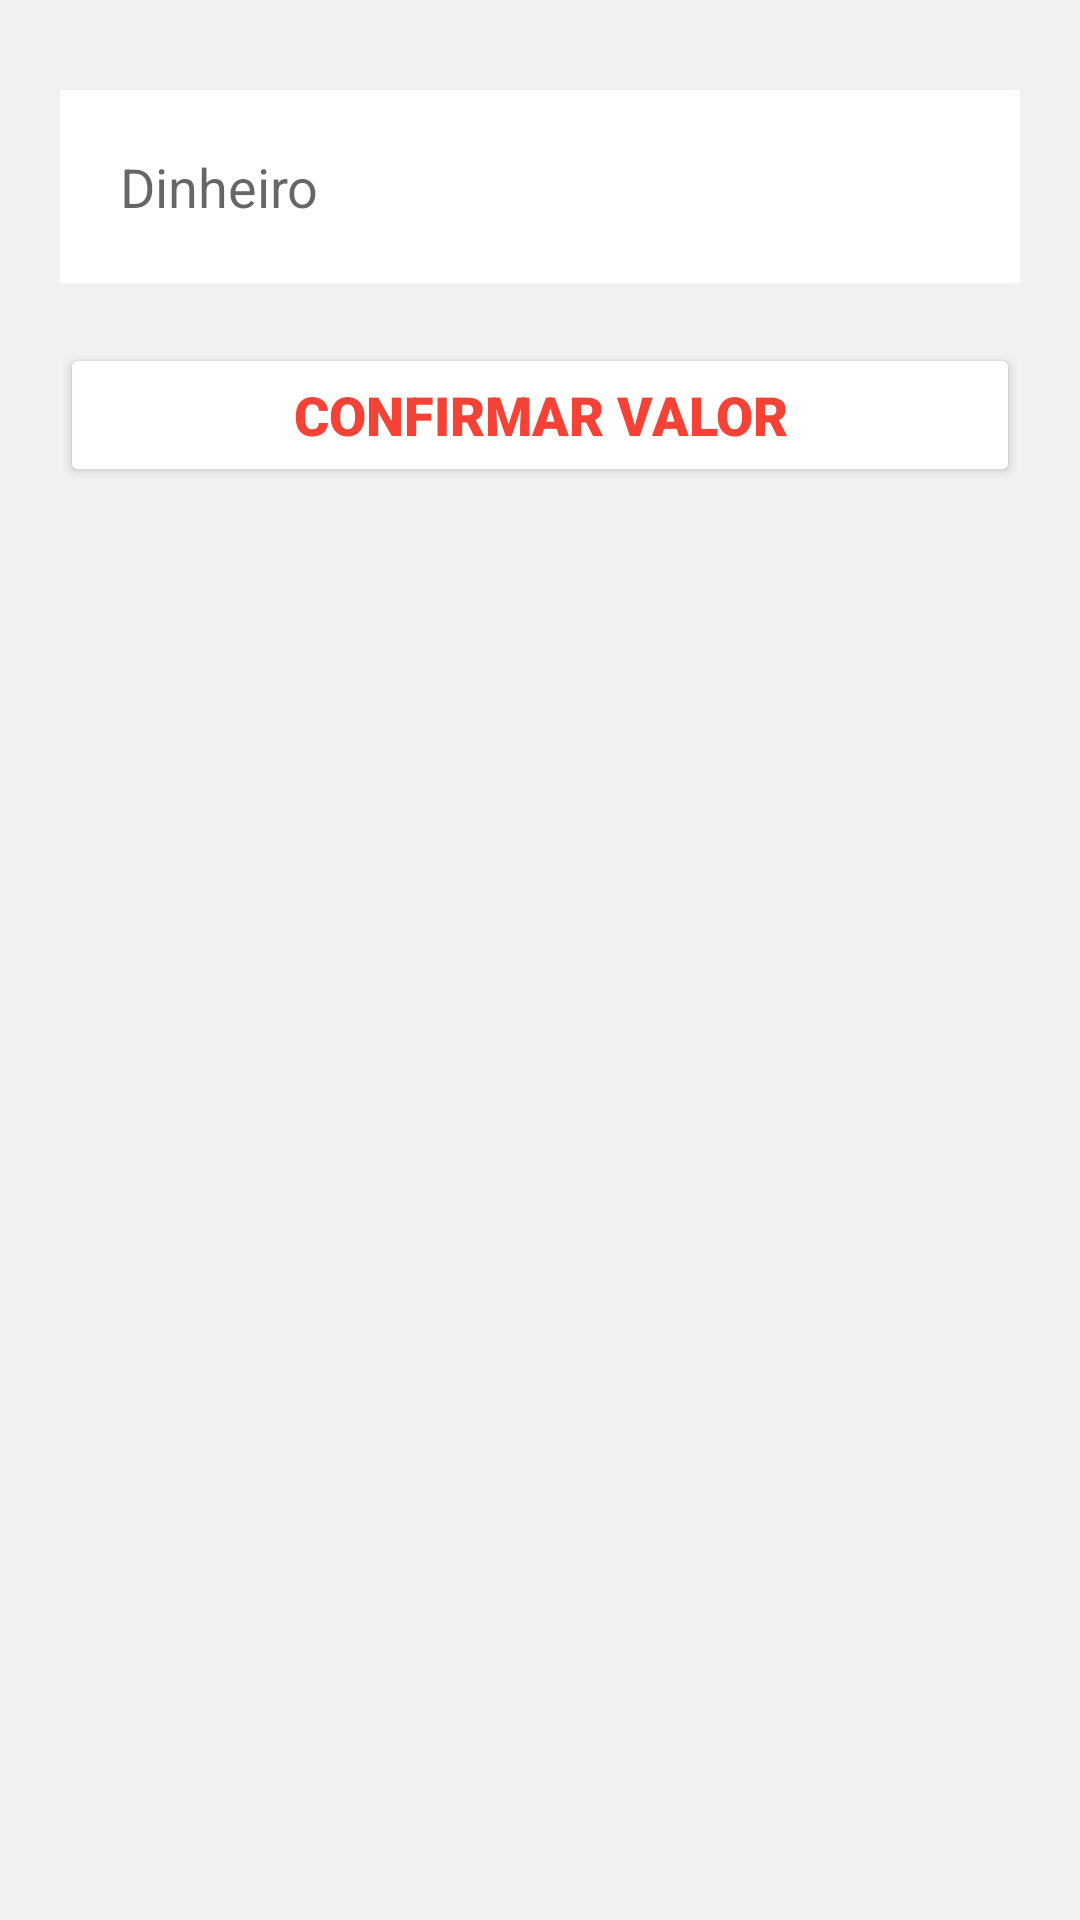

This screen was rendered from an Android layout file. Write that file and the resources it references.
<!-- AndroidManifest.xml: application theme Theme.LojaVirtual -->
<!-- res/layout/pagamento.xml -->
<?xml version="1.0" encoding="utf-8"?>
<RelativeLayout xmlns:android="http://schemas.android.com/apk/res/android"
    android:layout_width="match_parent"
    android:layout_height="match_parent"
    android:background="@color/gray_light">

    <EditText
        android:layout_width="match_parent"
        android:layout_height="wrap_content"
        android:background="@color/white"
        android:padding="20dp"
        android:layout_marginStart="20dp"
        android:layout_marginEnd="20dp"
        android:layout_marginTop="30dp"
        android:inputType="text"
        android:hint="Dinheiro"
        android:id="@+id/et_pagamento"
        />

    <Button
        android:backgroundTint="@color/white"
        android:layout_width="match_parent"
        android:layout_height="wrap_content"
        android:layout_marginStart="20dp"
        android:layout_marginEnd="20dp"
        android:layout_marginTop="20dp"
        android:id="@+id/bt_pagamento"
        android:text="Confirmar Valor"
        android:textColor="@color/red"
        android:fontFamily="sans-serif-black"
        android:gravity="center"
        android:layout_below="@+id/et_pagamento"
        android:textSize="18sp"
        android:layout_marginBottom="30dp"
        />
</RelativeLayout>
<!-- resources referenced by this layout -->
<resources>
  <color name="gray_light">#f2f0f0</color>
  <color name="red">#F44336</color>
  <color name="white">#FFFFFFFF</color>
  <style name="Theme.LojaVirtual" parent="Theme.MaterialComponents.DayNight.DarkActionBar">
          
          <item name="colorPrimary">@color/purple</item>
          <item name="colorPrimaryVariant">@color/purple_700</item>
          <item name="colorOnPrimary">@color/white</item>
          
          <item name="colorSecondary">@color/teal_200</item>
          <item name="colorSecondaryVariant">@color/teal_700</item>
          <item name="colorOnSecondary">@color/black</item>
          
          <item name="android:statusBarColor" tools:targetApi="l">?attr/colorPrimaryVariant</item>
          
      </style>
  <color name="purple">#673ab7</color>
  <color name="purple_700">#FF3700B3</color>
  <color name="teal_200">#FF03DAC5</color>
  <color name="teal_700">#FF018786</color>
  <color name="black">#FF000000</color>
</resources>
